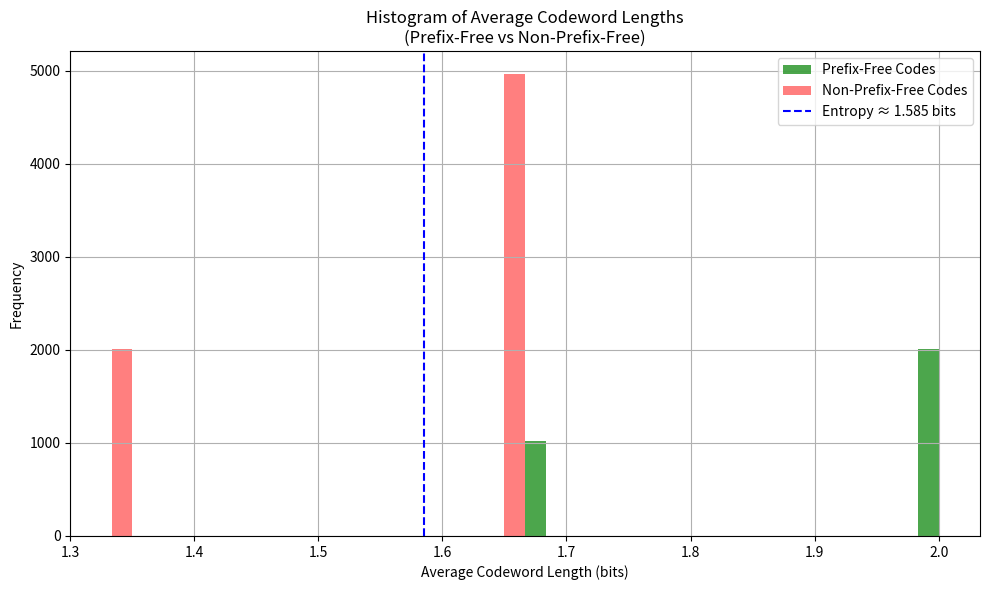

The script that saved this image:
import random
import math
import matplotlib.pyplot as plt

# Srouce
symbols = ['a', 'b', 'c']
prob = 1 / 3  # porb of each symbol
entropy = -3 * (prob * math.log2(prob))  # Entropy

# Set of possible codewords
codeword_set = ['0', '1', '00', '01', '10', '11']

# Simulation parameters
num_trials = 10000
prefix_free_lengths = []
non_prefix_free_lengths = []

def is_prefix_free(codebook):
    codewords = list(codebook.values())
    for i in range(len(codewords)):
        for j in range(len(codewords)):
            if i != j and codewords[j].startswith(codewords[i]):
                return False
    return True

for _ in range(num_trials):
    # Randomly assign 3 unique codewords to a, b, c
    assigned = random.sample(codeword_set, 3)
    codebook = dict(zip(symbols, assigned))
    avg_len = sum(len(codebook[s]) * prob for s in symbols)

    if is_prefix_free(codebook):
        prefix_free_lengths.append(avg_len)
    else:
        non_prefix_free_lengths.append(avg_len)

# Plot histogram
plt.figure(figsize=(10, 6))
plt.hist(prefix_free_lengths, bins=20, alpha=0.7, label='Prefix-Free Codes', color='green')
plt.hist(non_prefix_free_lengths, bins=20, alpha=0.5, label='Non-Prefix-Free Codes', color='red')
plt.axvline(x=entropy, color='blue', linestyle='--', label=f'Entropy ≈ {entropy:.3f} bits')
plt.xlabel('Average Codeword Length (bits)')
plt.ylabel('Frequency')
plt.title('Histogram of Average Codeword Lengths\n(Prefix-Free vs Non-Prefix-Free)')
plt.legend()
plt.grid(True)
plt.tight_layout()
plt.show()
